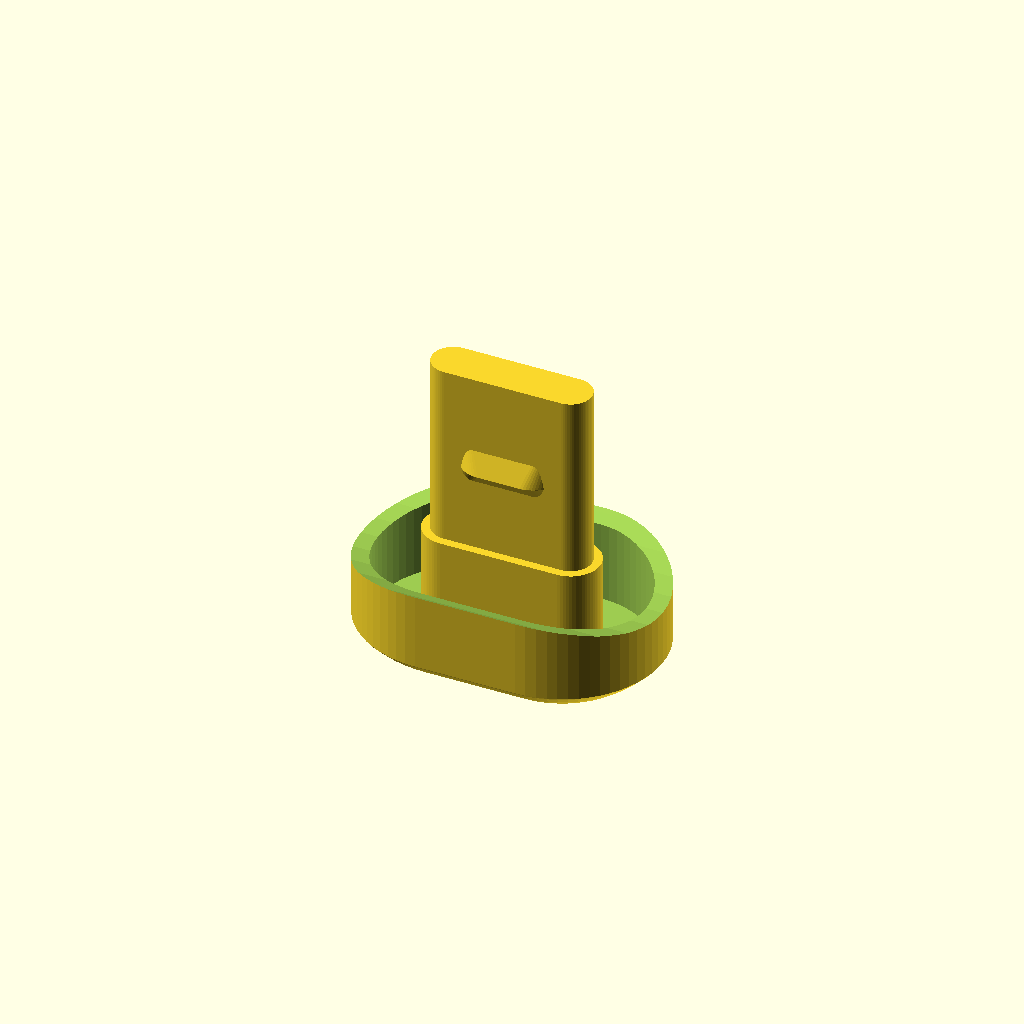
Cell 1: the model at its default parameters.
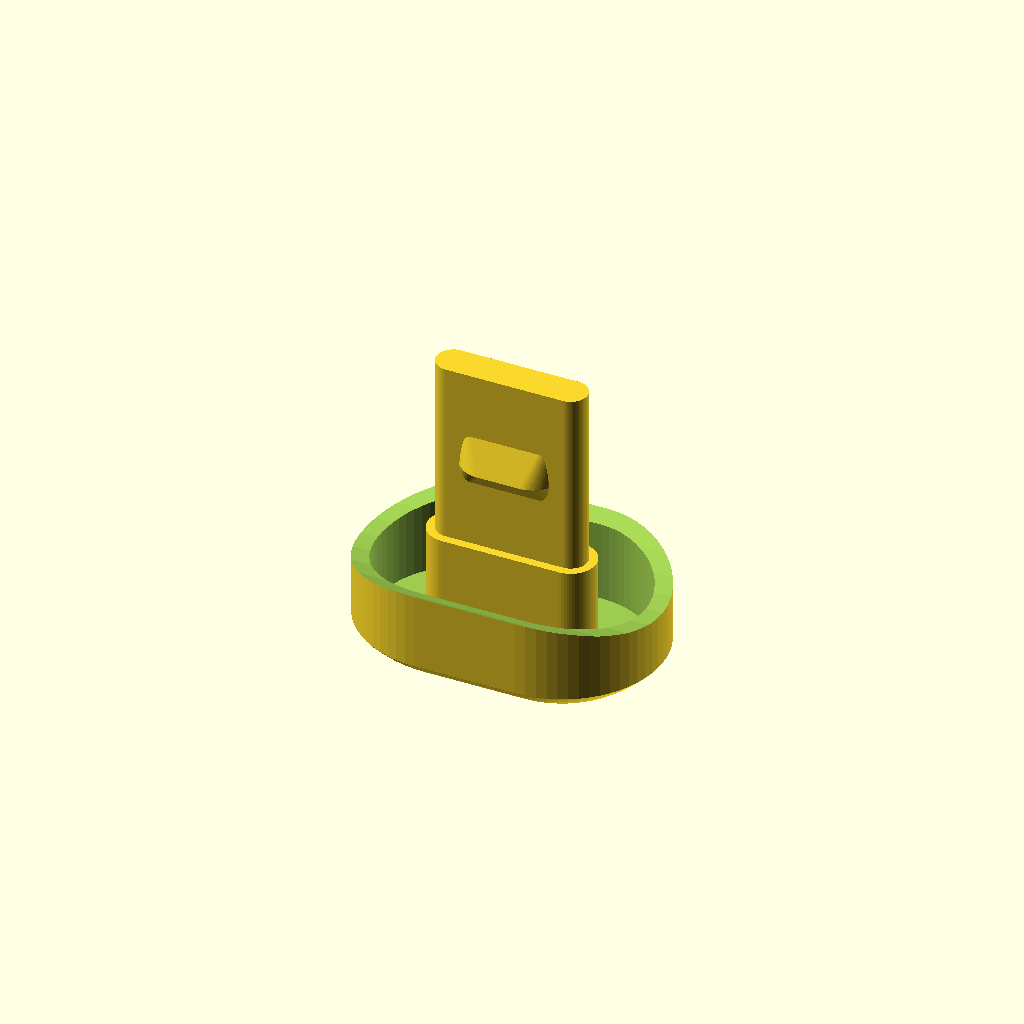
Cell 2 — tol set to 1, the other parameters unchanged.
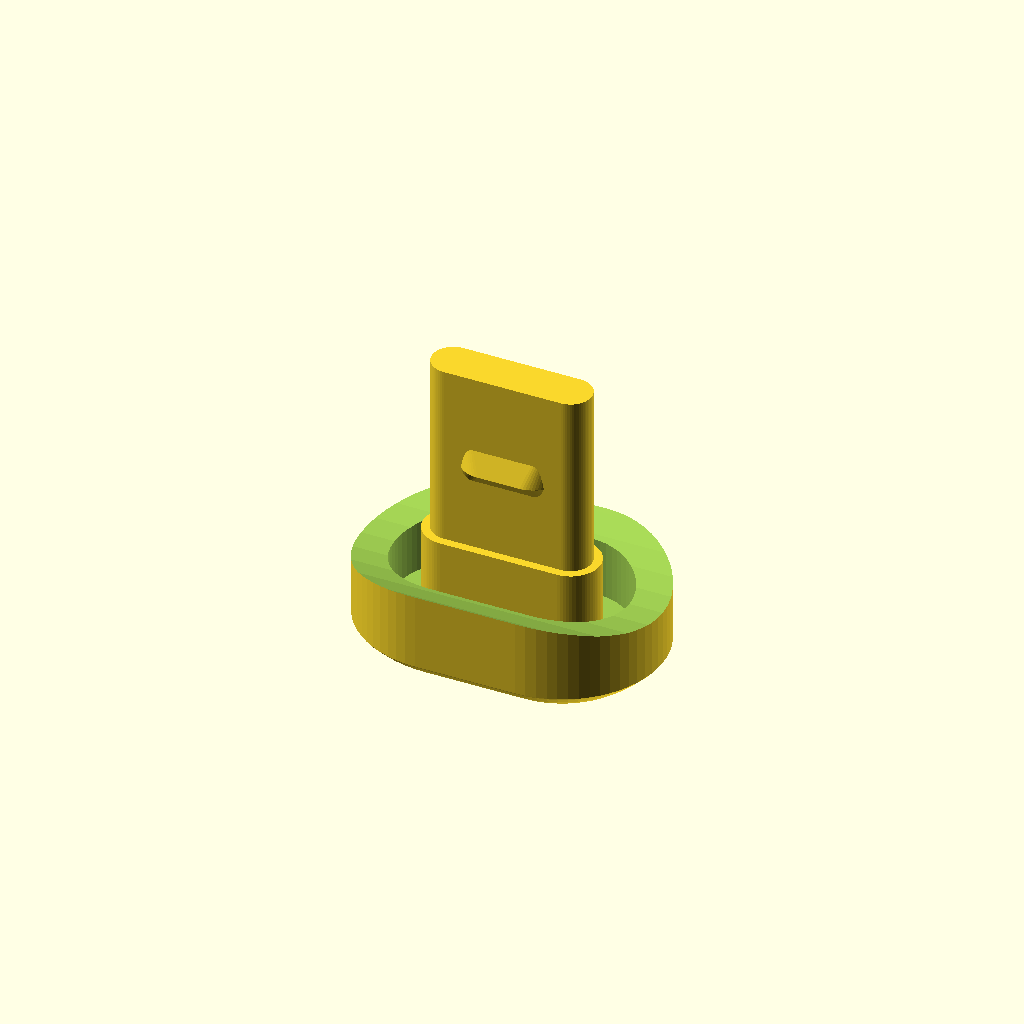
Cell 3: the same model with d = 2.
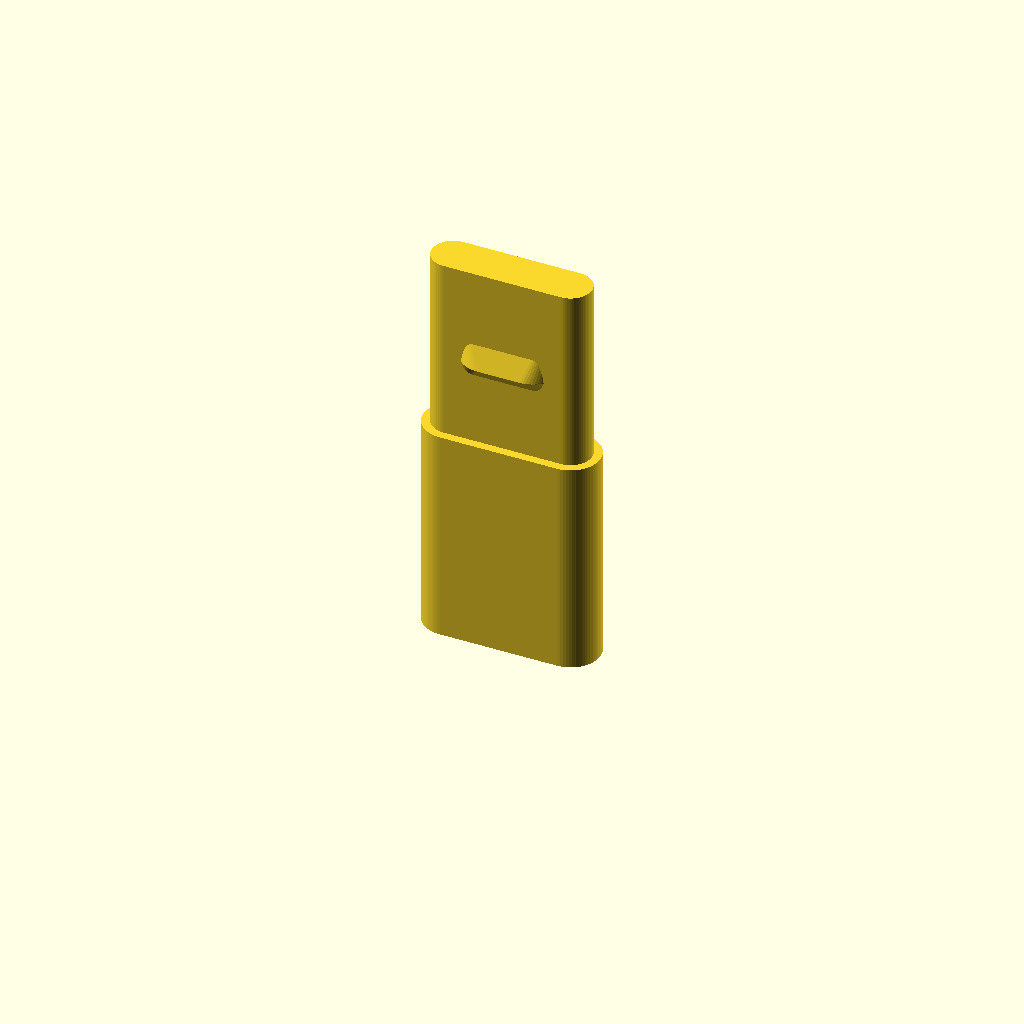
Cell 4: the same model with h = 14.
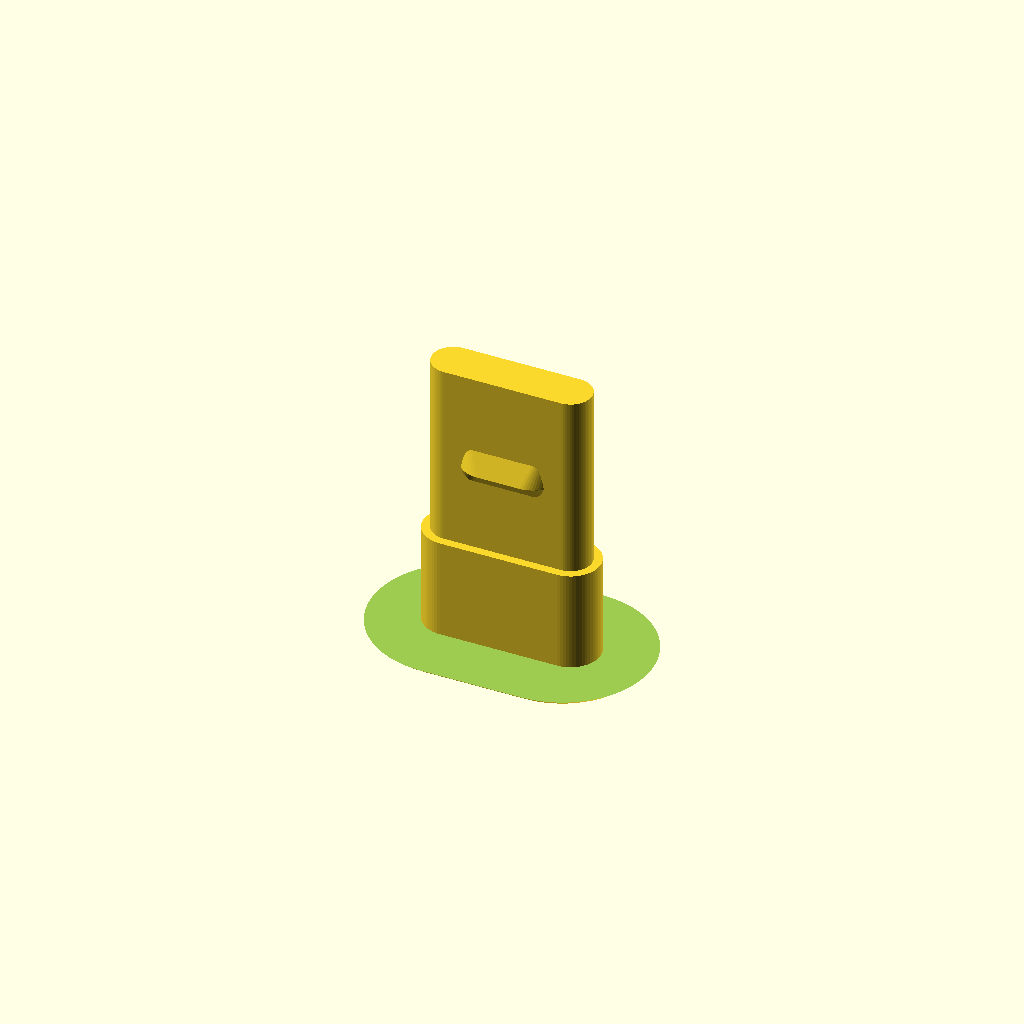
Cell 5 — w set to 24, the other parameters unchanged.
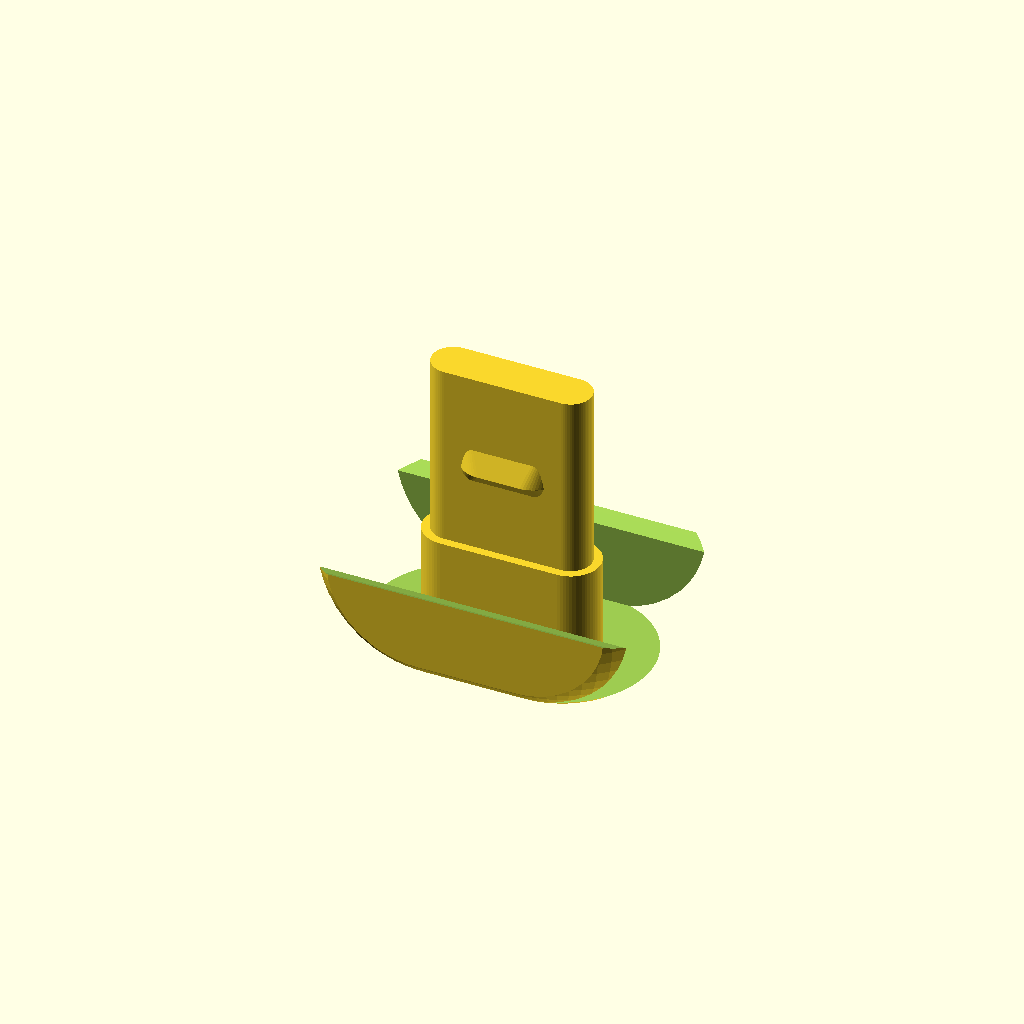
Cell 6 — l set to 36, the other parameters unchanged.
All cells are drawn from one camera (rotation 55°, 0°, 25°, orthographic, colour scheme Cornfield), so only the parameter changes between them.
OpenSCAD source file inputs/thingiverse/files/thing-3497975/files/Flashlight-Button-Replacement-Part.scad:
// Flashlight Button Replacement Part
// https://www.thingiverse.com/thing:3497975
// by Bike Cyclist
// https://www.thingiverse.com/Bikecyclist

// Tolerance in circumference
tol = 0.5;

// Thickness of the button top
d = 1;

// Height of the button
h =  7;

// Width of the button
w = 12;

// Length of the button
l = 18;

// Edge Radius of the button
r_edge = 8;

// Diameter of the flashlight body
dia = 30;


/* [Hidden] */
// number of facets
$fn = 64;

// Small number to ensure proper meshing - normally no need to change
epsilon = 0.01;

union ()
{
    intersection ()
    {
        difference ()
        {
            oval_cube (l, w, h);
            
            up (d)
                eps (1)
                    oval_cube (l - 2 * d, w - 2 * d, h - d);
            
            up (15 + 5)
                rotate ([90, 0, 90])
                    cylinder (d = dia, h = l + 2 * epsilon, center = true);
        }
        
        hull ()
            for (i = [-1, 1], j = [0, 1])
                translate ([i * 3, 0, h + 10 * j])
                    sphere (r = r_edge);

    }

    up (d)
    {
        oval_cube (11 - tol, 4 - tol, h - d);
        
        
        up (h - d)
            {
                oval_cube (10 - tol, 3 - tol, 11);
            

            up (4)
            {
                hull ()
                {
                    oval_cube (6, 2, epsilon);
                    
                    up (1)
                        oval_cube (6, 3.5, epsilon);
                    
                    up (3)
                        oval_cube (6, 2, epsilon);
                }
            }
        }
    }
}

module oval_cube (w, d, h)
{
    linear_extrude (h)
        hull ()
            for (i = [-1, 1])
                translate ([i * (w/2 - d/2), 0])
                    circle (r = d/2);
}

module eps (f = 1)
{
    up (f * epsilon)
        children ();
}

module up (d = 0)
{
    translate ([0, 0, d])
        children ();
}
Customizer parameters (derived from the source; name, type, default, range or options):
tol: number, default 0.5
d: number, default 1
h: number, default 7
w: number, default 12
l: number, default 18
r_edge: number, default 8
dia: number, default 30
